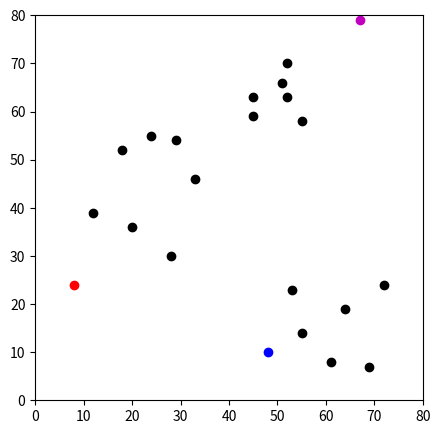
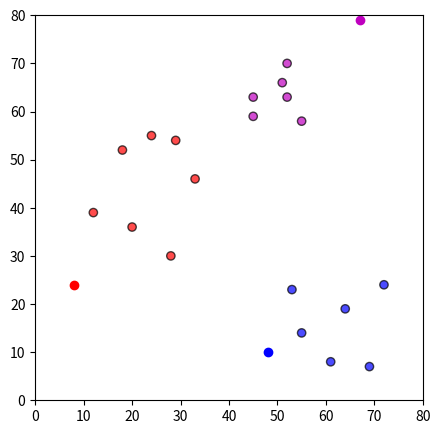
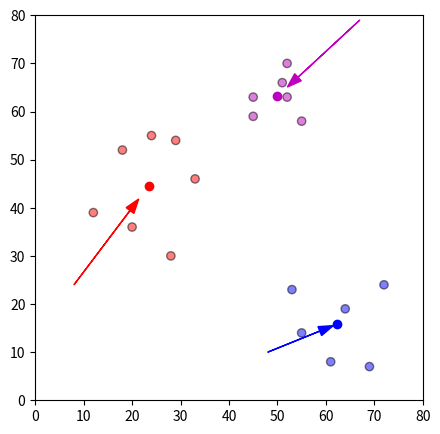

Here is the Python script that generated these plots, in order:
# -*- coding: utf-8 -*-
"""
Created on Thu Jul 20 05:52:07 2017

@author: BALASUBRAMANIAM
"""

## Initialisation

import pandas as pd
import numpy as np
import matplotlib.pyplot as plt
import random

df = pd.DataFrame({
    'x': [12, 20, 28, 18, 29, 33, 24, 45, 45, 52, 51, 52, 55, 53, 55, 61, 64, 69, 72],
    'y': [39, 36, 30, 52, 54, 46, 55, 59, 63, 70, 66, 63, 58, 23, 14, 8, 19, 7, 24]
})


np.random.seed(100)
k = 3
# centroids[i] = [x, y]
centroids = {
    i+1: [np.random.randint(0, 80), np.random.randint(0, 80)]
    for i in range(k)
}
print(centroids)    

fig = plt.figure(figsize=(5, 5))
plt.scatter(df['x'], df['y'], color='k')

colmap = {1: 'r', 2: 'm', 3: 'b'}
for i in centroids.keys():
    plt.scatter(*centroids[i], color=colmap[i])
plt.xlim(0, 80)
plt.ylim(0, 80)
plt.show()

def assignment(df, centroids):
    for i in centroids.keys():
        # sqrt((x1 - x2)^2 - (y1 - y2)^2)
        df['distance_from_{}'.format(i)] = (
            np.sqrt(
                (df['x'] - centroids[i][0]) ** 2
                + (df['y'] - centroids[i][1]) ** 2
            )
        )
    centroid_distance_cols = ['distance_from_{}'.format(i) for i in centroids.keys()]
    df['closest'] = df.loc[:, centroid_distance_cols].idxmin(axis=1)
    df['closest'] = df['closest'].map(lambda x: int(x.lstrip('distance_from_')))
    df['color'] = df['closest'].map(lambda x: colmap[x])
    return df

df = assignment(df, centroids)
#print(df)

fig = plt.figure(figsize=(5, 5))
plt.scatter(df['x'], df['y'], color=df['color'], alpha=0.7, edgecolor='k')
for i in centroids.keys():
    plt.scatter(*centroids[i], color=colmap[i])
plt.xlim(0, 80)
plt.ylim(0, 80)
plt.show()




import copy

old_centroids = copy.deepcopy(centroids)

def update(k):
    for i in centroids.keys():
        centroids[i][0] = np.mean(df[df['closest'] == i]['x'])
        centroids[i][1] = np.mean(df[df['closest'] == i]['y'])
    return k

for r in range(1):
   old_centroids = copy.deepcopy(centroids) 
   centroids = update(centroids)
    
   fig = plt.figure(figsize=(5, 5))
   ax = plt.axes()
   plt.scatter(df['x'], df['y'], color=df['color'], alpha=0.5, edgecolor='k')
   for i in centroids.keys():
       plt.scatter(*centroids[i], color=colmap[i])
   plt.xlim(0, 80)
   plt.ylim(0, 80)
   for i in old_centroids.keys():
       old_x = old_centroids[i][0]
       old_y = old_centroids[i][1]
       dx = (centroids[i][0] - old_centroids[i][0]) * 0.75 #positioning arrow
       dy = (centroids[i][1] - old_centroids[i][1]) * 0.75 #positioning arrow
       ax.arrow(old_x, old_y, dx, dy, head_width=2, head_length=3, fc=colmap[i], ec=colmap[i])
plt.show()
